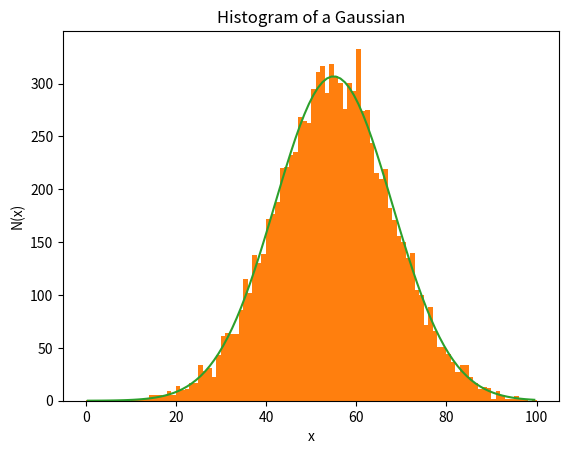

This chart was generated by the following Python code:
# %%
#Leo Murch
#HW4
#09/21/26

# %%
import numpy as np
import matplotlib.pyplot as plt


# %%
print('Problem 2')
#a)
#use numpy.random.normal(mu, sigma, N)
mu = 55
sigma = 13
N = 10000
sample = np.random.normal(mu, sigma, N)

# %%
#b)
#bins 0-100 1 unit
x = np.arange(101)

#do the plotting:
plt.figsize = ((4, 3))
plt.hist(sample, x) #hist for histogram
plt.title('Histogram of a Gaussian')
plt.xlabel('x')
plt.ylabel('N(x)')
plt.savefig('hw4_problem2_graph1.png')

# %%
#c) #make a function for the gaussian
#need to take the center of the bins as stated,


bins = np.arange(0.5,100.5,1)
p_x = (1/(sigma * np.sqrt(2*np.pi)) * np.exp(-0.5 * ( (bins - mu) / sigma )**2))
#scale with the # of draws N as the problem says to properly align:
gauss = N * p_x
plt.hist(sample, x)
plt.plot(bins, gauss)
#looks p good to me
plt.savefig('hw4_problem2_graph2.png')


# %%
#skipping problem 3 for now to make sure i finish the base assignment first

#i think ill just submit it w/out 3, I gotta do essays for a scholarship this week
#so ima bit tight on time.
